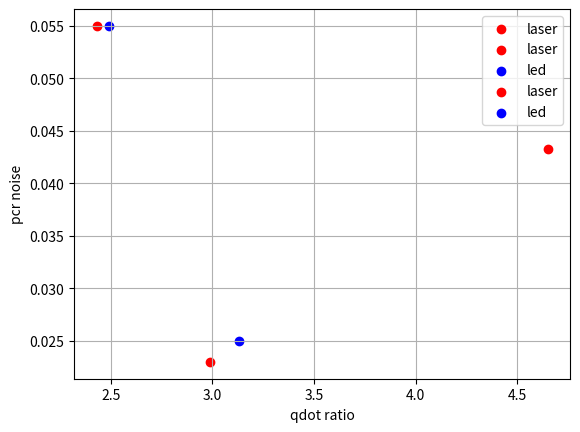

Python code for this plot:
import matplotlib.pyplot as plt
import numpy as np

### LED
ledInst = [5,6,7,10,13,25,26,27]
lasInst = [1,2,8,11,12,15]

ledRat = [3.12,3.46,2.28,2.49,2.37,1.84,3.13,2.41]
lasRat = [4.65,2.43,1.92,2.06,2.99,3.98]

led = {}
for i in range(len(ledInst)):
    led[ledInst[i]] = ledRat[i]

las = {}
for i in range(len(lasInst)):
    las[lasInst[i]] = lasRat[i]

fmaxSnp = {1:3370.333,2:3440.1,10:2676.5,12:3352.778,26:2557.333}
noiseSnp = {1:.0433,2:0.055,10:0.055,12:0.023,26:0.025}




for i in noiseSnp:
    if i in ledInst:
        plt.scatter(led[i],noiseSnp[i],color='blue',label='led')
    elif i in lasInst:
        plt.scatter(las[i],noiseSnp[i],color='red',label='laser')

plt.legend()
plt.ylabel('pcr noise')
plt.xlabel('qdot ratio')
plt.grid()
plt.show()



